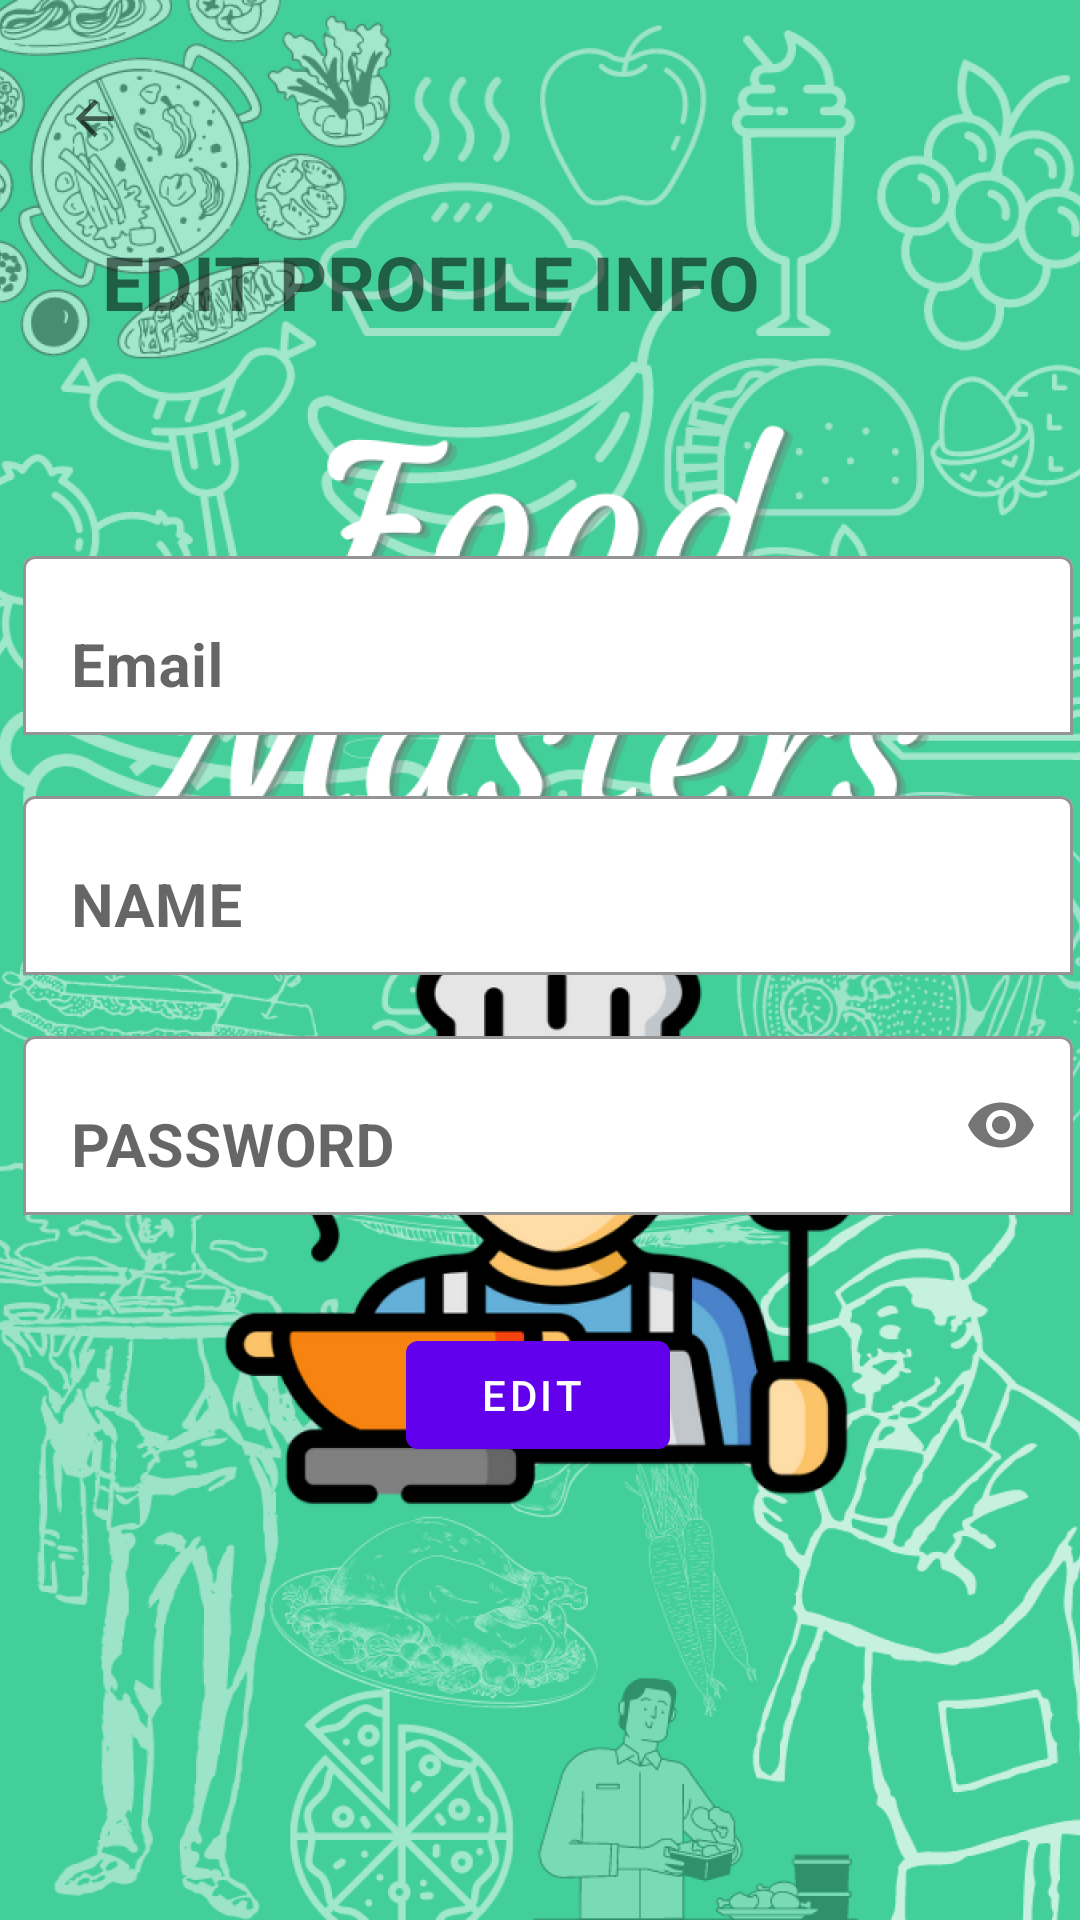

Reconstruct the res/layout file that produces this screen, plus the resources it refers to.
<!-- AndroidManifest.xml: application theme SplashScreenStyle -->
<!-- res/layout/activity_edit_info.xml -->
<?xml version="1.0" encoding="utf-8"?>
<androidx.constraintlayout.widget.ConstraintLayout xmlns:android="http://schemas.android.com/apk/res/android"
    xmlns:app="http://schemas.android.com/apk/res-auto"
    xmlns:tools="http://schemas.android.com/tools"
    android:layout_width="match_parent"
    android:layout_height="match_parent"
    tools:context=".EditInfoActivity">
    <ImageView
        android:id="@+id/imageView_back"
        android:layout_width="23dp"
        android:layout_height="19dp"
        app:layout_constraintTop_toTopOf="parent"
        app:layout_constraintStart_toStartOf="parent"
        android:layout_marginTop="30dp"
        android:layout_marginStart="20dp"
        app:srcCompat="?attr/homeAsUpIndicator"
        tools:layout_editor_absoluteX="16dp" />


    <TextView
        android:layout_width="wrap_content"
        android:layout_height="wrap_content"
        android:layout_marginTop="72dp"
        android:padding="5dp"
        android:text="EDIT PROFILE INFO "
        android:textSize="25dp"
        android:textStyle="bold"
        app:layout_constraintEnd_toEndOf="parent"
        app:layout_constraintHorizontal_bias="0.233"
        app:layout_constraintStart_toStartOf="parent"
        app:layout_constraintTop_toTopOf="parent">

    </TextView>

    <com.google.android.material.textfield.TextInputLayout
        android:id="@+id/emailtxt"
        android:layout_width="350dp"
        android:layout_height="65dp"
        android:layout_marginStart="5dp"
        android:layout_marginTop="180dp"
        app:boxBackgroundColor="@color/cardview_light_background"
        app:boxBackgroundMode="outline"
        app:layout_constraintEnd_toEndOf="parent"
        app:layout_constraintStart_toStartOf="parent"
        app:layout_constraintTop_toTopOf="parent">

        <androidx.appcompat.widget.AppCompatEditText
            android:id="@+id/text_name"
            android:layout_width="match_parent"
            android:layout_height="match_parent"
            android:hint="Email"
            android:textStyle="bold"
            android:textSize="20sp">

        </androidx.appcompat.widget.AppCompatEditText>


    </com.google.android.material.textfield.TextInputLayout>



    <com.google.android.material.textfield.TextInputLayout
        android:id="@+id/layout_text"
        android:layout_width="350dp"
        android:layout_height="65dp"
        android:layout_marginStart="5dp"
        android:layout_marginTop="260dp"
        app:boxBackgroundColor="@color/cardview_light_background"
        app:boxBackgroundMode="outline"
        app:layout_constraintEnd_toEndOf="parent"
        app:layout_constraintStart_toStartOf="parent"
        app:layout_constraintTop_toTopOf="parent"
      >

        <androidx.appcompat.widget.AppCompatEditText
            android:id="@+id/edit_name"
            android:layout_width="match_parent"
            android:layout_height="match_parent"
            android:layout_gravity="center"
            android:hint="NAME"
            android:textStyle="bold"
            android:textSize="20sp" />

    </com.google.android.material.textfield.TextInputLayout>


    <com.google.android.material.textfield.TextInputLayout
        android:id="@+id/textInputLayout"
        android:layout_width="350dp"
        android:layout_height="65dp"
        android:layout_marginStart="5dp"
        android:layout_marginTop="340dp"
        app:boxBackgroundColor="@color/cardview_light_background"
        app:boxBackgroundMode="outline"
        app:layout_constraintEnd_toEndOf="parent"
        app:layout_constraintStart_toStartOf="parent"
        app:layout_constraintTop_toTopOf="parent"
        app:passwordToggleEnabled="true">

        <androidx.appcompat.widget.AppCompatEditText
            android:layout_width="match_parent"
            android:layout_height="match_parent"
            android:layout_gravity="center"
            android:hint="PASSWORD"
            android:inputType="textPassword"
            android:textSize="20sp"
            android:textStyle="bold"></androidx.appcompat.widget.AppCompatEditText>

    </com.google.android.material.textfield.TextInputLayout>

    <Button
        android:id="@+id/edit_btn"
        android:layout_width="wrap_content"
        android:layout_height="wrap_content"
        android:layout_marginTop="36dp"
        android:text="EDIT "
        app:layout_constraintEnd_toEndOf="parent"
        app:layout_constraintHorizontal_bias="0.498"
        app:layout_constraintStart_toStartOf="parent"
        app:layout_constraintTop_toBottomOf="@+id/textInputLayout" />


</androidx.constraintlayout.widget.ConstraintLayout>
<!-- resources referenced by this layout -->
<resources>
  <style name="SplashScreenStyle" parent="Theme.MaterialComponents.DayNight.NoActionBar">
          <item name="android:windowBackground">@drawable/splash_screen</item>
          <item name="android:windowTranslucentStatus">true</item>
          <item name="android:windowTranslucentNavigation">true</item>
      </style>
  <!-- drawable splash_screen: png bitmap (drawable-hdpi, 391648 bytes) -->
</resources>
